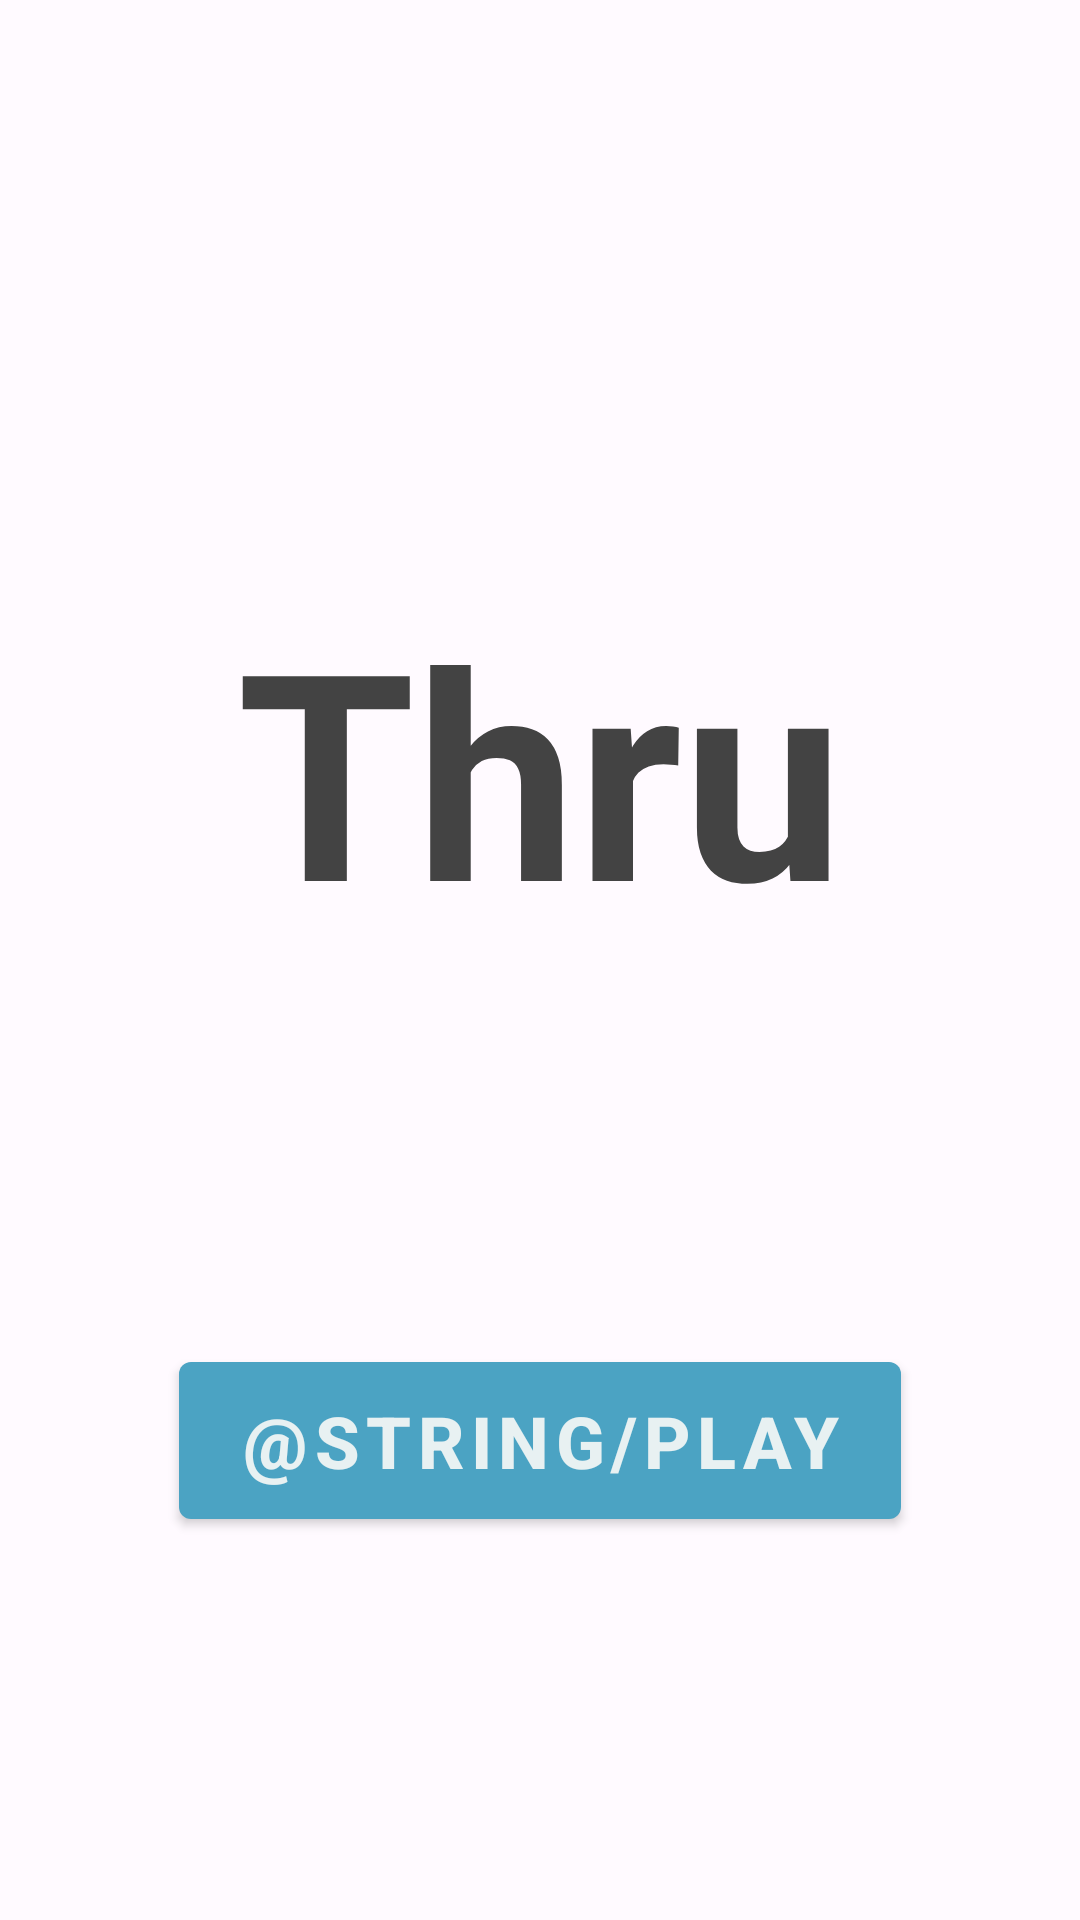

Layout XML and referenced resources for this Android screen:
<!-- AndroidManifest.xml: application theme Theme.Thru -->
<!-- res/layout/activity_home.xml -->
<?xml version="1.0" encoding="utf-8"?>
<LinearLayout xmlns:android="http://schemas.android.com/apk/res/android"
    xmlns:app="http://schemas.android.com/apk/res-auto"
    xmlns:tools="http://schemas.android.com/tools"
    android:id="@+id/fullscreenContentControls"
    android:layout_width="match_parent"
    android:layout_height="match_parent"
    android:background="@color/background"
    android:orientation="vertical"
    android:theme="@style/ThemeOverlay.Thru.FullscreenContainer"
    tools:context=".HomeActivity">

    <androidx.constraintlayout.widget.ConstraintLayout
        android:layout_width="match_parent"
        android:layout_height="match_parent"
        android:layout_weight="1">

        <TextView
            android:id="@+id/name"
            android:layout_width="wrap_content"
            android:layout_height="wrap_content"
            android:text="@string/app_name"
            android:textColor="@color/text_dark"
            android:textSize="96sp"
            android:textStyle="bold"
            app:layout_constraintBottom_toBottomOf="parent"
            app:layout_constraintEnd_toEndOf="parent"
            app:layout_constraintStart_toStartOf="parent" />
    </androidx.constraintlayout.widget.ConstraintLayout>

    <androidx.constraintlayout.widget.ConstraintLayout
        android:layout_width="match_parent"
        android:layout_height="match_parent"
        android:layout_weight="1">

        <TextView
            android:id="@+id/highScore"
            android:layout_width="wrap_content"
            android:layout_height="wrap_content"
            android:textAlignment="center"
            android:textColor="@color/text_dark"
            android:textSize="34sp"
            android:textStyle="bold"
            app:layout_constraintEnd_toEndOf="parent"
            app:layout_constraintStart_toStartOf="parent"
            app:layout_constraintTop_toTopOf="parent" />

        <Button
            android:id="@+id/playButton"
            android:layout_width="wrap_content"
            android:layout_height="wrap_content"
            android:paddingHorizontal="20dp"
            android:paddingVertical="10dp"
            android:text="@string/play"
            android:textSize="24sp"
            android:textStyle="bold"
            app:layout_constraintBottom_toBottomOf="parent"
            app:layout_constraintEnd_toEndOf="parent"
            app:layout_constraintStart_toStartOf="parent"
            app:layout_constraintTop_toTopOf="parent"
            tools:ignore="TextContrastCheck,TextContrastCheck" />

    </androidx.constraintlayout.widget.ConstraintLayout>

</LinearLayout>
<!-- resources referenced by this layout -->
<resources>
  <color name="background">#FFFFFAFF</color>
  <color name="text_dark">#FF434343</color>
  <string name="app_name">Thru</string>
  <style name="ThemeOverlay.Thru.FullscreenContainer" parent="">
          <item name="fullscreenBackgroundColor">@color/background</item>
          <item name="fullscreenTextColor">@color/text_dark</item>
      </style>
  <style name="Theme.Thru" parent="Theme.MaterialComponents.DayNight.DarkActionBar">
          
          <item name="colorPrimary">@color/primary_blue</item>
          <item name="colorPrimaryVariant">@color/secondary_blue</item>
          <item name="colorOnPrimary">@color/text_light</item>
          
          <item name="colorSecondary">@color/primary_red</item>
          <item name="colorOnSecondary">@color/text_light</item>
          
          <item name="android:statusBarColor">@color/primary_blue</item>
          <item name="android:navigationBarColor">@color/primary_blue</item>
          
      </style>
  <color name="primary_blue">#FF4BA3C3</color>
  <color name="secondary_blue">#FFCCE6F4</color>
  <color name="text_light">#FFE8F1F2</color>
  <color name="primary_red">#FFD62839</color>
</resources>
